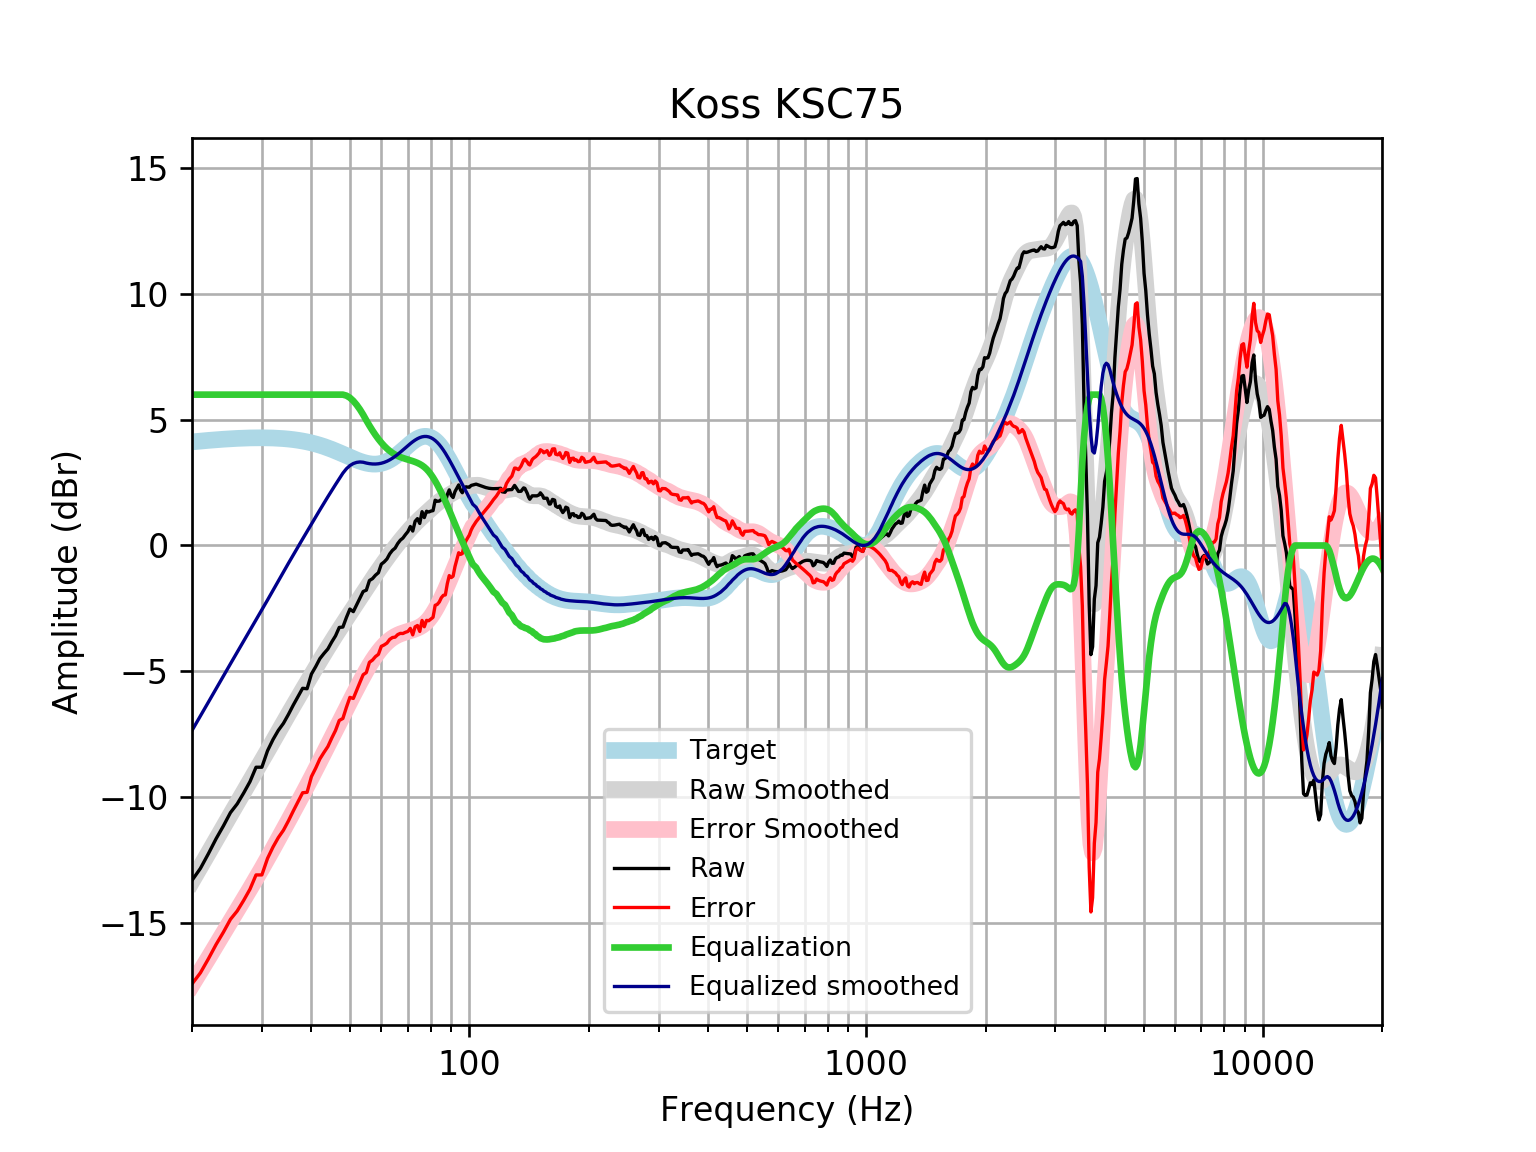

Data behind this chart, as committed beside it:
frequency, raw, error, smoothed, error_smoothed, equalization, equalized_raw, equalized_smoothed, target
20, -13.32, -17.44, -13.36, -17.48, 6, -7.319, -7.357, 4.121
21, -12.84, -17, -12.78, -16.93, 6.0, -6.843, -6.781, 4.152
22, -12.26, -16.44, -12.23, -16.41, 6.0, -6.256, -6.227, 4.18
23, -11.66, -15.87, -11.7, -15.9, 6, -5.663, -5.696, 4.205
24, -11.15, -15.38, -11.19, -15.41, 6, -5.152, -5.188, 4.227
25, -10.62, -14.87, -10.7, -14.95, 6, -4.623, -4.705, 4.245
26, -10.28, -14.54, -10.24, -14.5, 6.0, -4.276, -4.244, 4.259
27, -9.841, -14.11, -9.802, -14.07, 6.0, -3.841, -3.802, 4.271
28, -9.391, -13.67, -9.376, -13.65, 6.0, -3.391, -3.376, 4.278
29, -8.819, -13.1, -8.963, -13.25, 6, -2.819, -2.963, 4.283
30, -8.818, -13.1, -8.561, -12.84, 6, -2.818, -2.561, 4.284
31, -8.165, -12.45, -8.168, -12.45, 6, -2.165, -2.168, 4.281
32, -7.718, -11.99, -7.785, -12.06, 6.0, -1.718, -1.785, 4.275
33, -7.354, -11.62, -7.413, -11.68, 6.0, -1.354, -1.413, 4.265
34, -7.073, -11.32, -7.053, -11.3, 6, -1.073, -1.053, 4.251
35, -6.718, -10.95, -6.707, -10.94, 6, -0.7183, -0.707, 4.233
36, -6.346, -10.56, -6.374, -10.58, 6.0, -0.3457, -0.3736, 4.211
37, -6.006, -10.19, -6.052, -10.24, 6, -0.005986, -0.05219, 4.185
38, -5.679, -9.834, -5.741, -9.895, 6, 0.3208, 0.2585, 4.155
39, -5.696, -9.816, -5.44, -9.559, 6, 0.3037, 0.5599, 4.12
40, -5.11, -9.19, -5.147, -9.226, 6, 0.8902, 0.8528, 4.08
41, -4.818, -8.855, -4.862, -8.898, 6, 1.182, 1.138, 4.037
42, -4.501, -8.489, -4.586, -8.573, 6, 1.499, 1.414, 3.989
43, -4.296, -8.233, -4.319, -8.254, 6.0, 1.704, 1.681, 3.937
44, -4.115, -7.997, -4.061, -7.941, 6.0, 1.885, 1.939, 3.881
45, -3.836, -7.659, -3.813, -7.635, 6, 2.164, 2.187, 3.823
46, -3.594, -7.356, -3.575, -7.335, 6.0, 2.406, 2.425, 3.762
47, -3.259, -6.959, -3.346, -7.043, 6.0, 2.741, 2.654, 3.7
48, -3.243, -6.88, -3.124, -6.758, 6, 2.757, 2.876, 3.636
49, -2.862, -6.435, -2.908, -6.48, 5.96, 3.099, 3.052, 3.574
50, -2.528, -6.04, -2.697, -6.209, 5.876, 3.348, 3.179, 3.512
51, -2.63, -6.084, -2.491, -5.944, 5.751, 3.12, 3.26, 3.454
52, -2.356, -5.756, -2.287, -5.688, 5.593, 3.237, 3.306, 3.4
53, -2.09, -5.442, -2.087, -5.44, 5.41, 3.32, 3.322, 3.351
54, -1.829, -5.139, -1.891, -5.202, 5.202, 3.373, 3.311, 3.31
55, -1.777, -5.053, -1.699, -4.978, 4.978, 3.201, 3.279, 3.276
56, -1.393, -4.645, -1.512, -4.767, 4.767, 3.374, 3.255, 3.253
57, -1.319, -4.558, -1.33, -4.572, 4.572, 3.253, 3.242, 3.239
58, -1.181, -4.418, -1.154, -4.394, 4.394, 3.213, 3.24, 3.237
59, -1.082, -4.328, -0.9831, -4.233, 4.233, 3.152, 3.25, 3.246
60, -0.7422, -4.01, -0.818, -4.09, 4.09, 3.348, 3.272, 3.268
61, -0.6535, -3.955, -0.6581, -3.964, 3.964, 3.31, 3.305, 3.301
62, -0.534, -3.88, -0.5034, -3.854, 3.854, 3.32, 3.35, 3.346
63, -0.3319, -3.734, -0.3537, -3.76, 3.76, 3.428, 3.406, 3.402
64, -0.1927, -3.66, -0.2093, -3.68, 3.68, 3.488, 3.471, 3.468
65, -0.1039, -3.645, -0.07004, -3.615, 3.615, 3.511, 3.545, 3.542
66, 0.07927, -3.543, 0.06399, -3.561, 3.561, 3.64, 3.625, 3.622
67, 0.2122, -3.495, 0.193, -3.516, 3.516, 3.728, 3.709, 3.707
68, 0.2949, -3.501, 0.3174, -3.479, 3.479, 3.774, 3.796, 3.796
69, 0.4313, -3.453, 0.4374, -3.447, 3.447, 3.878, 3.884, 3.884
70, 0.5512, -3.419, 0.5529, -3.417, 3.417, 3.968, 3.97, 3.97
71, 0.7566, -3.296, 0.6637, -3.387, 3.387, 4.144, 4.051, 4.053
72, 0.5741, -3.554, 0.7693, -3.356, 3.356, 3.931, 4.126, 4.128
73, 0.9604, -3.235, 0.8692, -3.323, 3.323, 4.283, 4.192, 4.195
74, 1.069, -3.183, 0.9633, -3.284, 3.284, 4.353, 4.248, 4.251
75, 0.8769, -3.418, 1.052, -3.239, 3.239, 4.116, 4.291, 4.295
76, 1.345, -2.98, 1.137, -3.185, 3.185, 4.53, 4.321, 4.325
77, 1.11, -3.231, 1.218, -3.118, 3.118, 4.228, 4.336, 4.341
78, 1.363, -2.977, 1.299, -3.038, 3.038, 4.401, 4.336, 4.34
79, 1.332, -2.992, 1.378, -2.941, 2.941, 4.273, 4.32, 4.324
... 553 more rows
